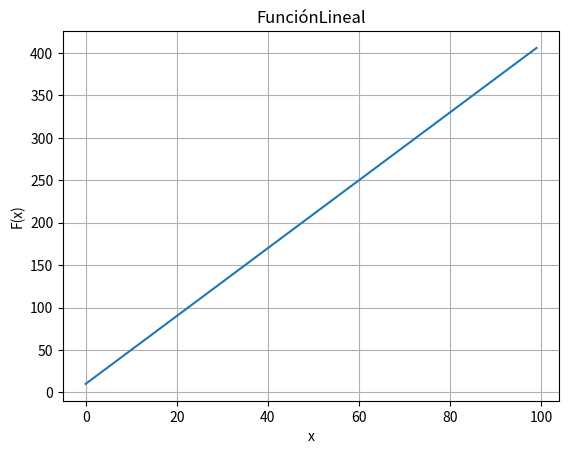

Here is the Python script that generated this plot:
# Ejercicio : 
# graficar la ecuacion  10 + 4x 
# entre x que varie de 0 a 100

import matplotlib.pyplot as plt 
import numpy as np 
LIM_INF = 0
LIM_SUP = 100
RAZON = 1
x = np.arange(LIM_INF, LIM_SUP, RAZON)
y = 10 + 4*x
titulo_label ="FunciónLineal"
x_label ="x"
y_label ="F(x)"

plt.plot(x, y)
plt.title(titulo_label)
plt.xlabel(x_label)
plt.ylabel(y_label)
plt.grid()
plt.show()